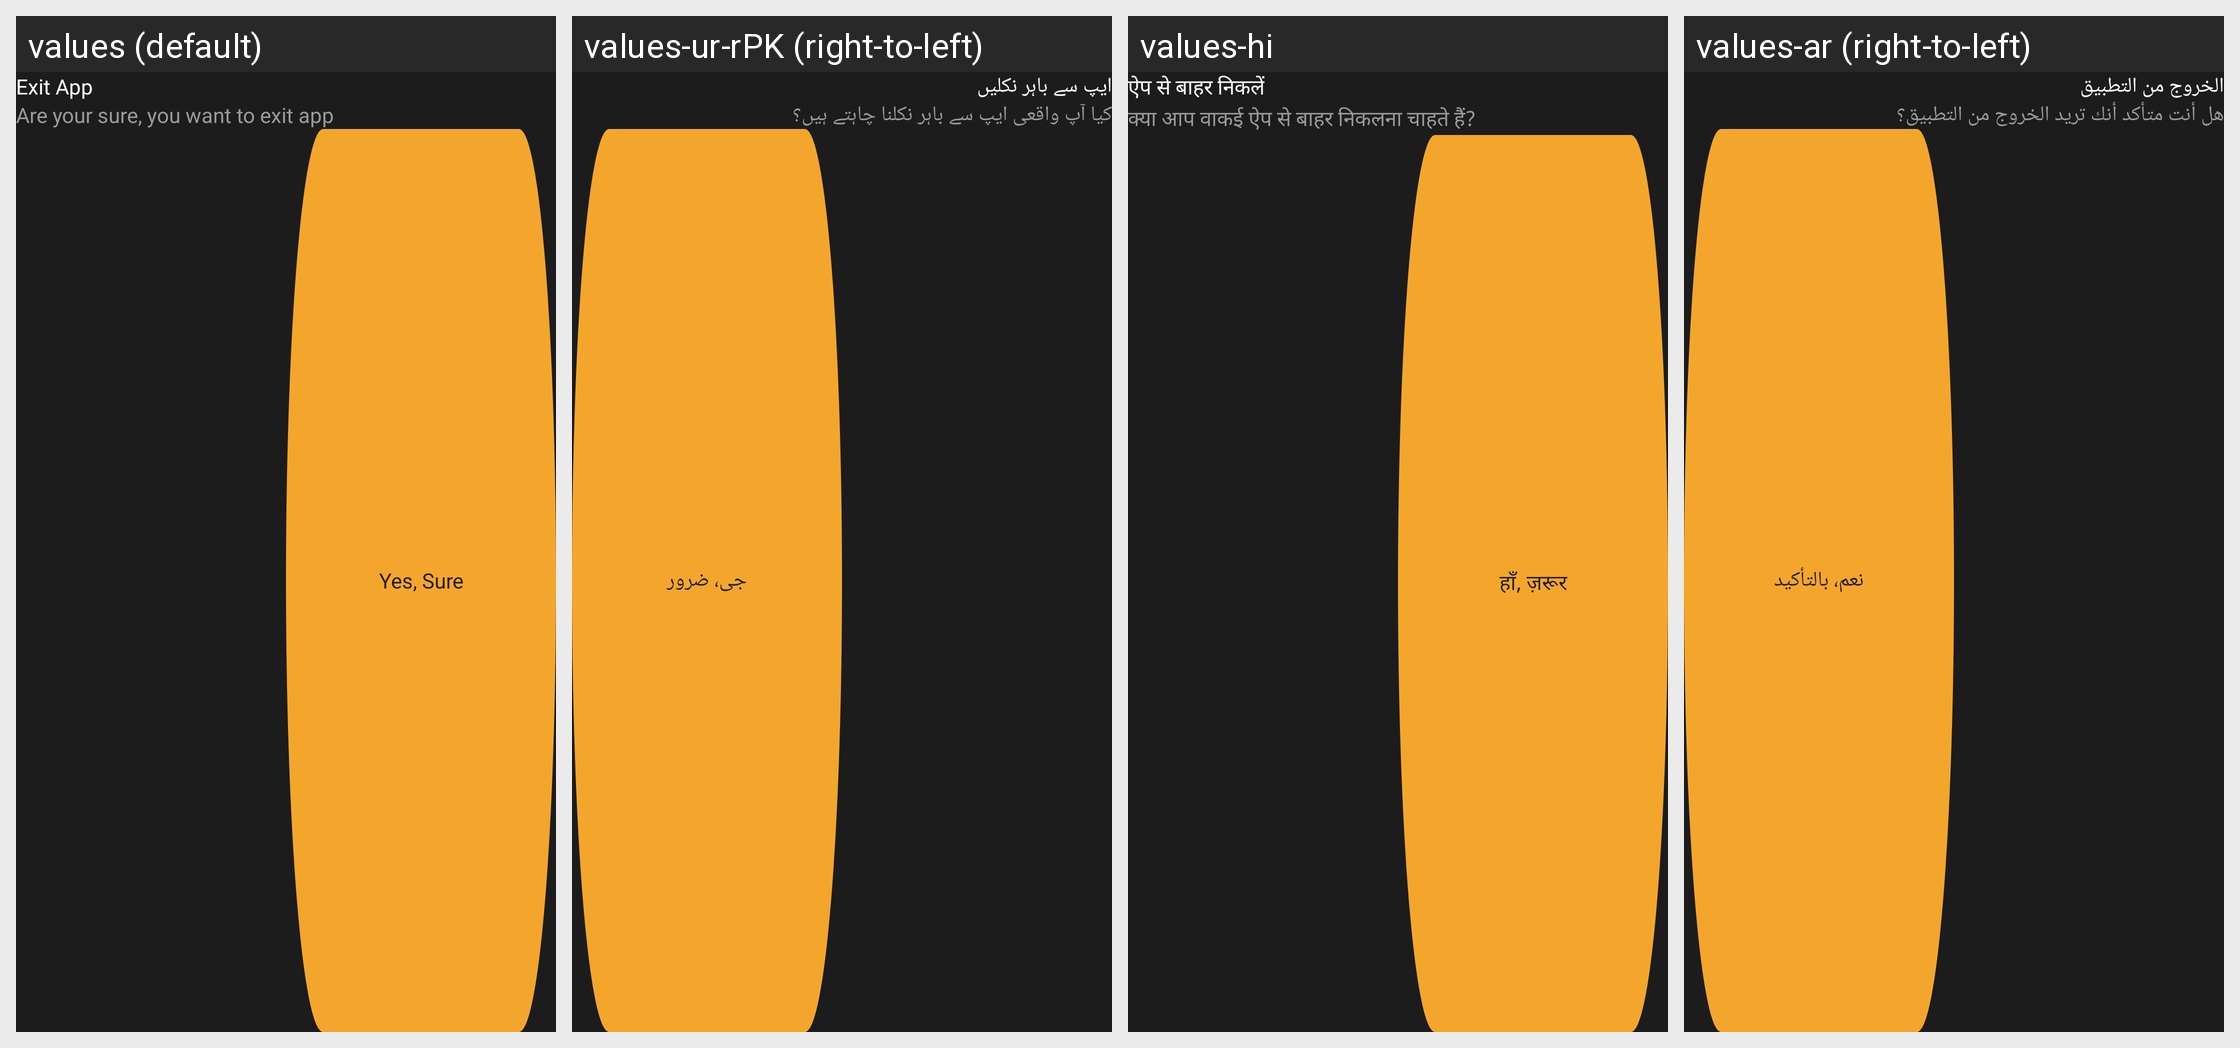

Strings drawn on this Android screen and how each of the app's shown locales translates them:
Android screen res/layout/dialog_exit_app.xml rendered under 4 locales, left to right: values (default), values-ur-rPK (right-to-left), values-hi, values-ar (right-to-left). Device: Nexus 5 (rendered at 1080×1920; each locale shown at half size, 540×960, under a caption strip naming it); theme Theme.FlightTrackerAppNew.
Other locales in the repository, not shown: values-fr, values-in, values-vi, values-zh-rCN.
Strings drawn on this screen, with the default value and each locale's value (text and hints the layout hard-codes, and strings that could not be matched under every locale, appear in the picture but are not listed):

exit_app
  values: Exit App
  values-ur-rPK: ایپ سے باہر نکلیں
  values-hi: ऐप से बाहर निकलें
  values-ar: الخروج من التطبيق

are_your_sure_you_want_to_exit_app
  values: Are your sure, you want to exit app
  values-ur-rPK: کیا آپ واقعی ایپ سے باہر نکلنا چاہتے ہیں؟
  values-hi: क्या आप वाकई ऐप से बाहर निकलना चाहते हैं?
  values-ar: هل أنت متأكد أنك تريد الخروج من التطبيق؟

yes_sure
  values: Yes, Sure
  values-ur-rPK: جی، ضرور
  values-hi: हाँ, ज़रूर
  values-ar: نعم، بالتأكيد
